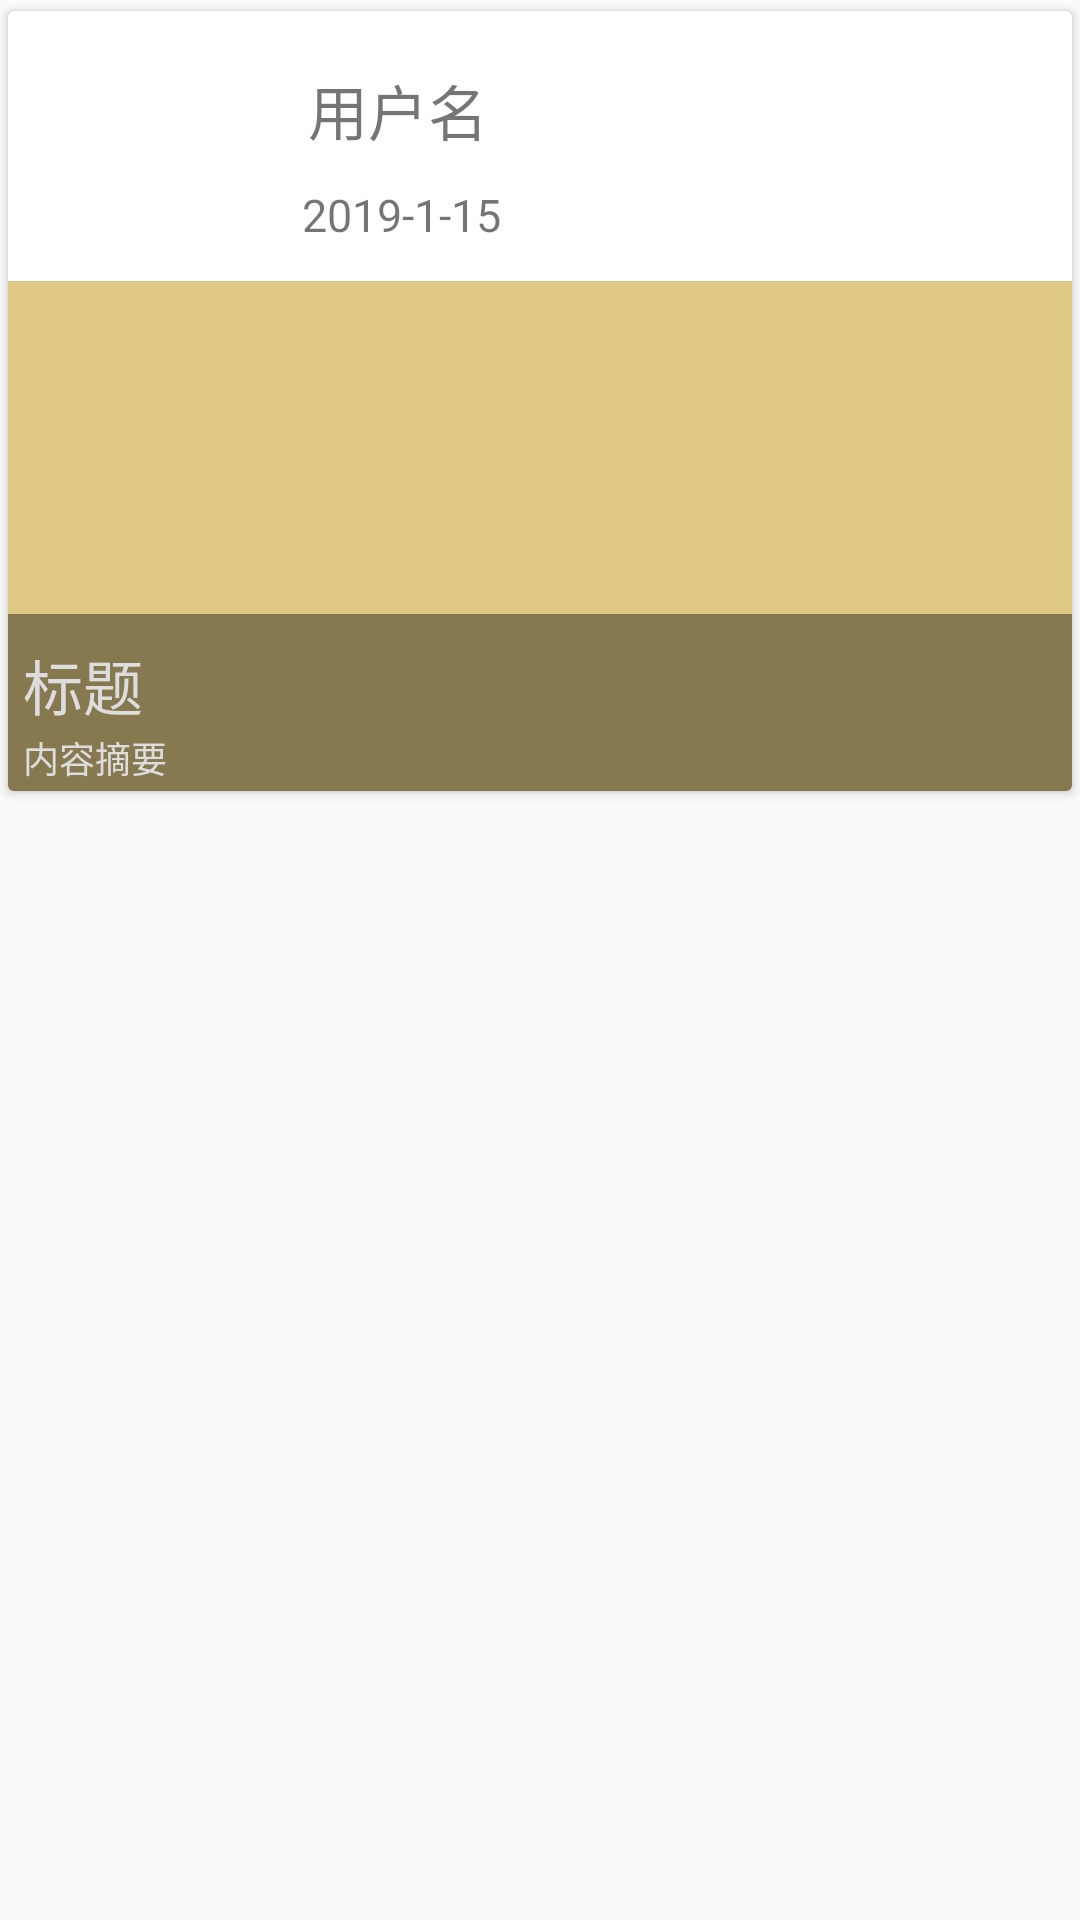

The Android layout XML behind this screen, and the referenced resources:
<!-- AndroidManifest.xml: application theme AppTheme -->
<!-- res/layout/attention_item.xml -->
<?xml version="1.0" encoding="utf-8"?>
<RelativeLayout xmlns:android="http://schemas.android.com/apk/res/android"

    android:layout_width="match_parent"
    android:layout_height="wrap_content"
    xmlns:app="http://schemas.android.com/apk/res-auto"
    android:id="@+id/mainbody">

    <androidx.cardview.widget.CardView
        android:layout_width="match_parent"
        android:layout_height="wrap_content"
        app:cardUseCompatPadding="true">

    <RelativeLayout
        android:layout_width="match_parent"
        android:layout_height="wrap_content">

    <ImageView
        android:layout_width="70dp"
        android:layout_height="70dp"
        android:id="@+id/attention_icons"
        android:background="@drawable/gerenx"
        android:layout_marginHorizontal="10dp"
        android:layout_marginTop="10dp"
        android:layout_marginBottom="10dp"/>

    <TextView
        android:id="@+id/attention_username"
        android:layout_width="wrap_content"
        android:layout_height="wrap_content"
        android:layout_alignBottom="@+id/attention_icons"
        android:layout_marginLeft="8dp"
        android:layout_marginBottom="2dp"
        android:layout_toRightOf="@+id/attention_icons"
        android:text="2019-1-15"
        android:textSize="15dp" />

    <TextView
        android:layout_width="wrap_content"
        android:layout_height="wrap_content"
        android:layout_toRightOf="@+id/attention_icons"
        android:text="用户名"
        android:textSize="20dp"
        android:layout_margin="10dp"
        android:layout_above="@+id/attention_username"/>
    <ImageView
        android:id="@+id/picture_review"
        android:layout_width="match_parent"
        android:layout_height="170dp"
        android:layout_below="@+id/attention_icons"
        android:background="@color/test"/>
    <ImageView
        android:id="@+id/shadow"
        android:layout_width="match_parent"
        android:layout_height="59dp"
        android:layout_alignBottom="@id/picture_review"
        android:background="@color/black"
        android:alpha="0.4"/>
    <TextView
        android:layout_width="wrap_content"
        android:maxLines="1"
        android:layout_height="20dp"
        android:textSize="12dp"
        android:textColor="#DDDDDD"
        android:layout_marginLeft="5dp"
        android:layout_alignBottom="@+id/shadow"
        android:text="内容摘要"/>

    <TextView
        android:layout_width="wrap_content"
        android:layout_height="50dp"
        android:maxLines="1"
        android:text="标题"
        android:textSize="20dp"
        android:layout_marginLeft="5dp"
        android:layout_alignBottom="@id/shadow"
        android:textColor="#DDDDDD"/>

    </RelativeLayout>
</androidx.cardview.widget.CardView>
</RelativeLayout>
<!-- resources referenced by this layout -->
<resources>
  <color name="black">#000</color>
  <color name="test">#E0C984</color>
  <style name="AppTheme" parent="Theme.AppCompat.Light.NoActionBar">
          
          <item name="colorPrimary">@color/colorPrimary</item>
          <item name="colorPrimaryDark">@color/colorPrimaryDark</item>
          <item name="colorAccent">@color/colorAccent</item>
      </style>
  <color name="colorPrimary">#008577</color>
  <color name="colorPrimaryDark">#00574B</color>
  <color name="colorAccent">#D81B60</color>
</resources>
